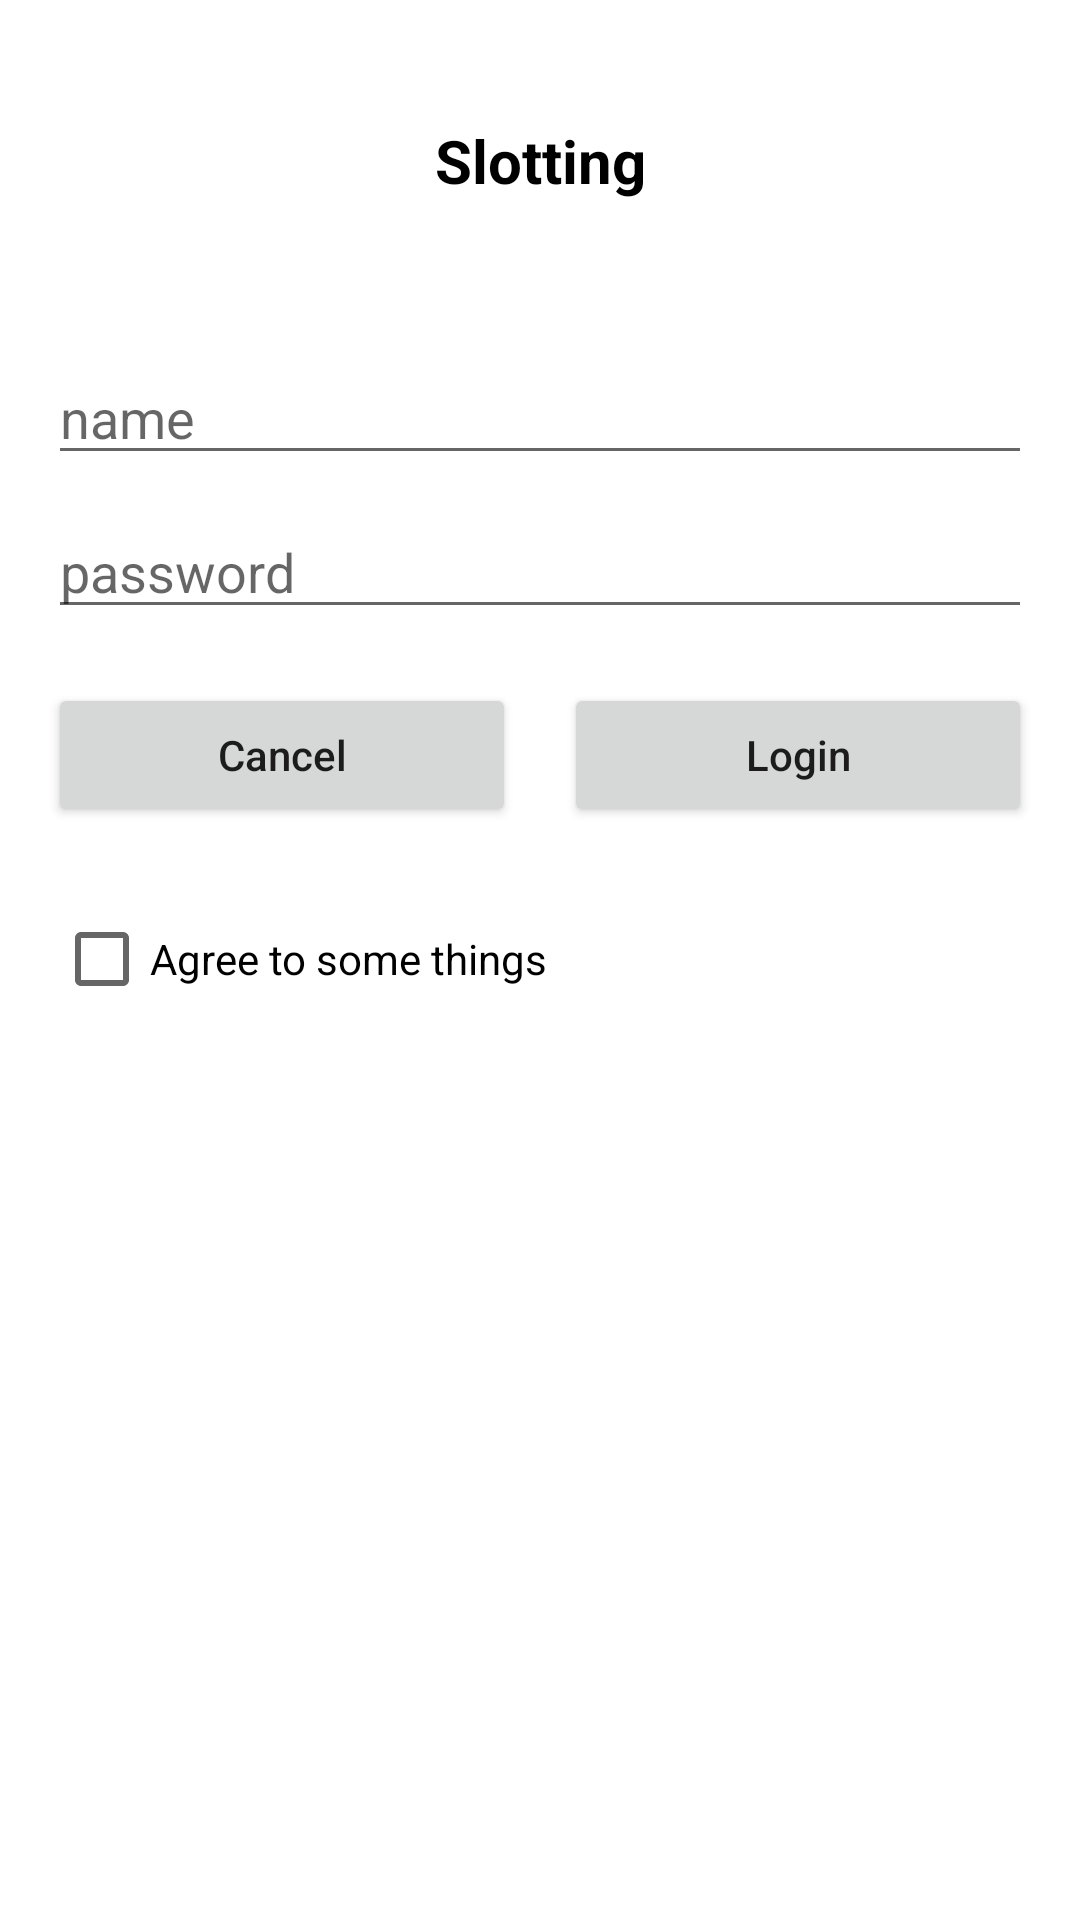

Android layout source for this screen:
<!-- AndroidManifest.xml: application theme Theme.Slotting -->
<!-- res/layout/activity_main.xml -->
<?xml version="1.0" encoding="utf-8"?>
<androidx.constraintlayout.widget.ConstraintLayout xmlns:android="http://schemas.android.com/apk/res/android"
    xmlns:app="http://schemas.android.com/apk/res-auto"
    xmlns:tools="http://schemas.android.com/tools"
    android:layout_width="match_parent"
    android:layout_height="match_parent"
    android:focusable="false"
    android:focusableInTouchMode="true"
    tools:context=".example.MainActivity">

    <TextView
        android:id="@+id/top_content"
        android:layout_width="wrap_content"
        android:layout_height="wrap_content"
        android:layout_marginTop="40dp"
        android:text="Slotting"
        android:textColor="#000"
        android:textSize="20sp"
        android:textStyle="bold"
        app:layout_constraintEnd_toEndOf="parent"
        app:layout_constraintStart_toStartOf="parent"
        app:layout_constraintTop_toTopOf="parent" />


    <EditText
        android:id="@+id/user_name_edt"
        android:layout_width="0dp"
        android:layout_height="wrap_content"
        android:layout_marginStart="16dp"
        android:layout_marginTop="50dp"
        android:layout_marginEnd="16dp"
        android:hint="name"
        android:imeOptions="actionNext"
        android:inputType="text"
        android:textColor="#000"
        app:layout_constraintEnd_toEndOf="parent"
        app:layout_constraintStart_toStartOf="parent"
        app:layout_constraintTop_toBottomOf="@id/top_content" />

    <EditText
        android:id="@+id/user_password_edt"
        android:layout_width="0dp"
        android:layout_height="wrap_content"
        android:layout_marginStart="16dp"
        android:layout_marginTop="10dp"
        android:layout_marginEnd="16dp"
        android:hint="password"
        android:imeOptions="actionDone"
        android:inputType="textPassword"
        app:layout_constraintEnd_toEndOf="parent"
        app:layout_constraintStart_toStartOf="parent"
        app:layout_constraintTop_toBottomOf="@id/user_name_edt" />


    <androidx.appcompat.widget.AppCompatButton
        android:id="@+id/action_cancel_btn"
        android:layout_width="0dp"
        android:layout_height="wrap_content"
        android:layout_marginStart="16dp"
        android:layout_marginTop="18dp"
        android:layout_marginEnd="8dp"
        android:onClick="onCancel"
        android:text="Cancel"
        android:textAllCaps="false"
        app:layout_constraintEnd_toStartOf="@id/action_login_btn"
        app:layout_constraintStart_toStartOf="parent"
        app:layout_constraintTop_toBottomOf="@id/user_password_edt" />

    <androidx.appcompat.widget.AppCompatButton
        android:id="@+id/action_login_btn"
        android:layout_width="0dp"
        android:layout_height="wrap_content"
        android:layout_marginStart="8dp"
        android:layout_marginTop="18dp"
        android:layout_marginEnd="16dp"
        android:onClick="onLogin"
        android:text="Login"
        android:textAllCaps="false"
        app:layout_constraintEnd_toEndOf="parent"
        app:layout_constraintStart_toEndOf="@id/action_cancel_btn"
        app:layout_constraintTop_toBottomOf="@id/user_password_edt" />

    <androidx.appcompat.widget.AppCompatCheckBox
        android:id="@+id/agree_cb"
        android:layout_width="wrap_content"
        android:layout_height="wrap_content"
        android:layout_marginStart="18dp"
        android:layout_marginTop="20dp"
        android:layout_marginEnd="18dp"
        android:text="Agree to some things"
        app:layout_constraintStart_toStartOf="parent"
        app:layout_constraintTop_toBottomOf="@id/action_cancel_btn" />

</androidx.constraintlayout.widget.ConstraintLayout>
<!-- resources referenced by this layout -->
<resources>
  <style name="Theme.Slotting" parent="Theme.MaterialComponents.DayNight.DarkActionBar">
          
          <item name="colorPrimary">@color/purple_500</item>
          <item name="colorPrimaryVariant">@color/purple_700</item>
          <item name="colorOnPrimary">@color/white</item>
          
          <item name="colorSecondary">@color/teal_200</item>
          <item name="colorSecondaryVariant">@color/teal_700</item>
          <item name="colorOnSecondary">@color/black</item>
          
          <item name="android:statusBarColor" tools:targetApi="l">?attr/colorPrimaryVariant</item>
          
      </style>
  <!-- not gathered from this repository: default colours our renderer supplied (Android Studio template values) -->
  <color name="purple_500">#FF6200EE</color>
  <color name="purple_700">#FF3700B3</color>
  <color name="teal_200">#FF03DAC5</color>
  <color name="teal_700">#FF018786</color>
  <color name="black">#FF000000</color>
  <color name="white">#FFFFFFFF</color>
</resources>
